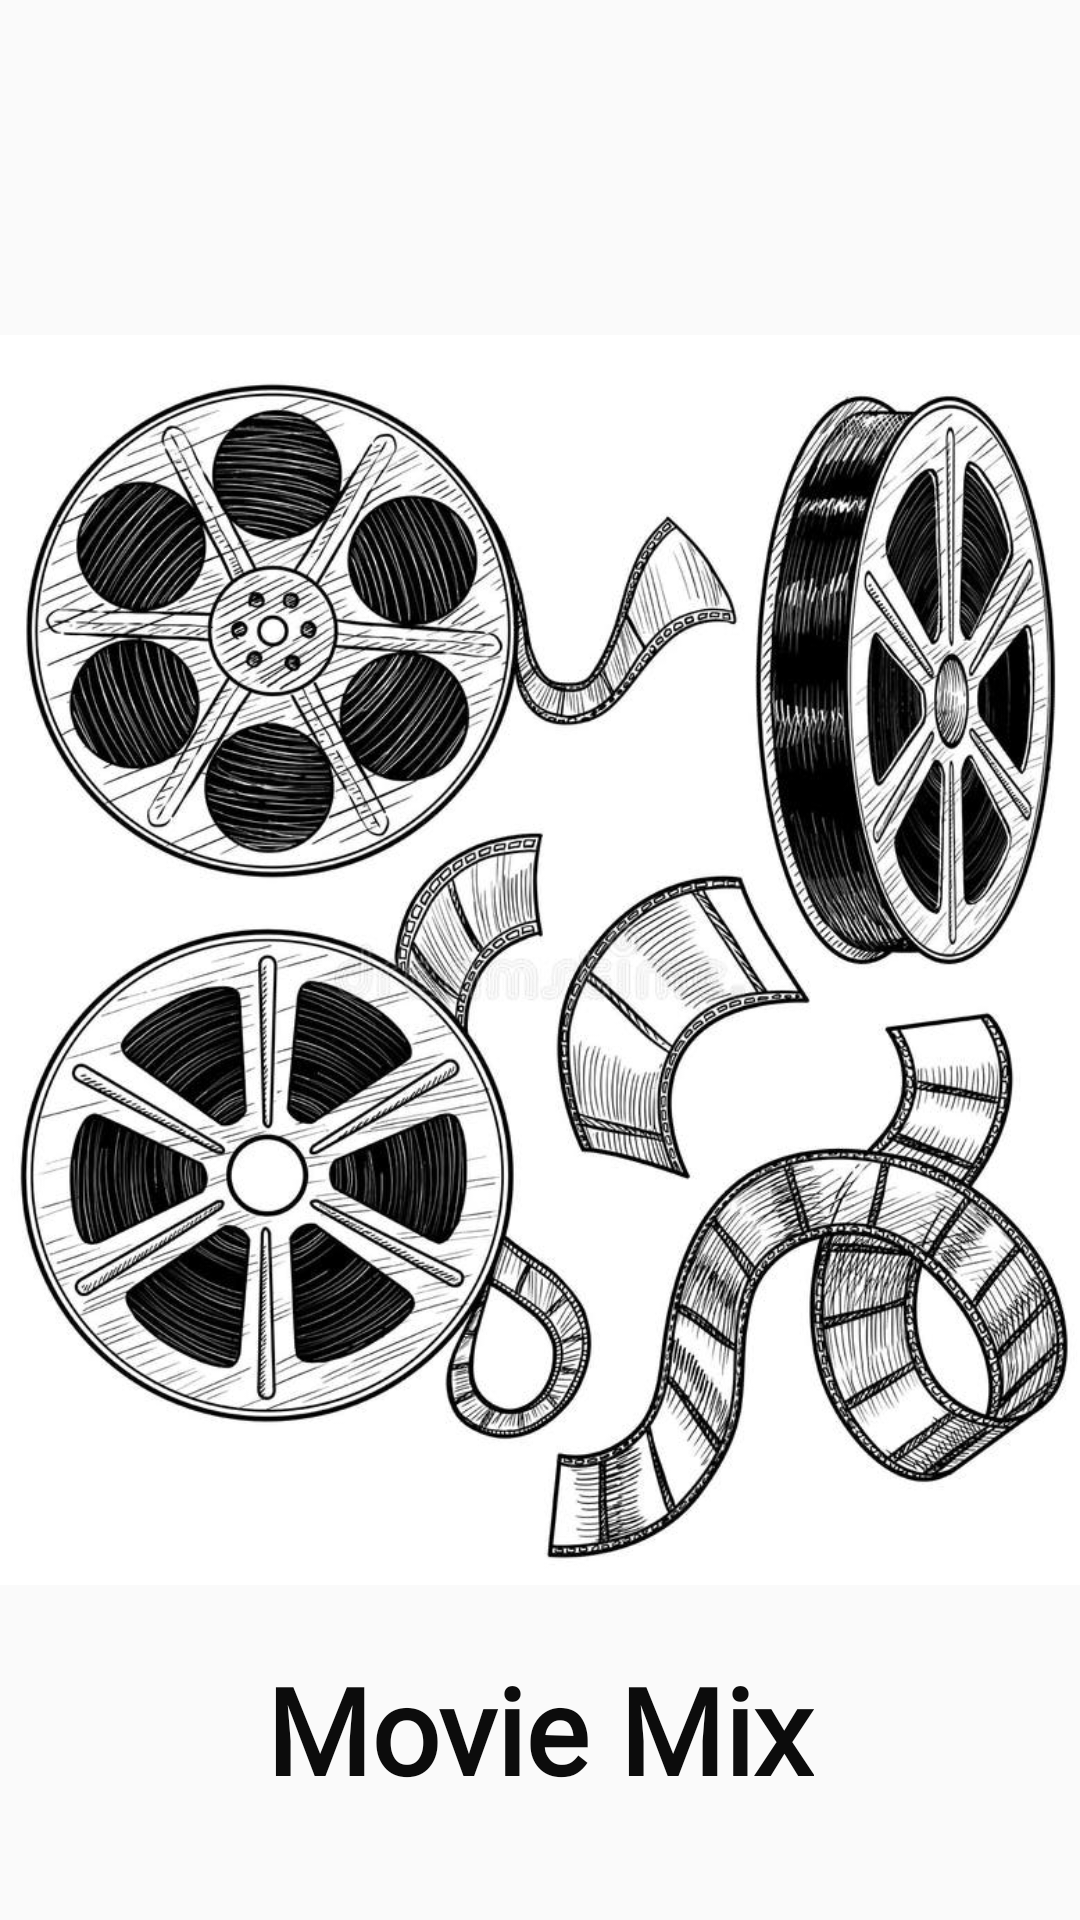

Reconstruct the res/layout file that produces this screen, plus the resources it refers to.
<!-- AndroidManifest.xml: activity theme NoActionbarTheme -->
<!-- res/layout/activity_splash.xml -->
<?xml version="1.0" encoding="utf-8"?>
<RelativeLayout xmlns:android="http://schemas.android.com/apk/res/android"
    xmlns:app="http://schemas.android.com/apk/res-auto"
    xmlns:tools="http://schemas.android.com/tools"
    android:layout_width="match_parent"
    android:layout_height="match_parent"
    tools:context=".ui.splash.SplashActivity">

    <ImageView
        android:layout_width="match_parent"
        android:layout_height="match_parent"
        android:src="@drawable/splash_bg" />

    <LinearLayout
        android:layout_width="match_parent"
        android:layout_height="match_parent"
        android:orientation="vertical">

        <RelativeLayout
            android:layout_width="match_parent"
            android:layout_height="match_parent"
            android:orientation="vertical">

            <TextView
                android:layout_width="wrap_content"
                android:layout_height="wrap_content"
                android:text="@string/app_name"
                android:fontFamily="@font/sf_pro_medium"
                android:textColor="#0C0C0C"
                android:textSize="40sp"
                android:textStyle="bold"
                android:layout_above="@+id/tvTitledesc"
                android:layout_centerHorizontal="true"/>

            <TextView

                android:id="@+id/tvTitledesc"
                android:layout_width="wrap_content"
                android:layout_height="wrap_content"
                android:text=""
                android:fontFamily="@font/sf_pro_medium"
                android:textColor="@android:color/black"
                android:textSize="20dp"
                android:layout_marginTop="10dp"
                android:layout_alignParentBottom="true"
                android:layout_centerHorizontal="true"/>
        </RelativeLayout>
        <RelativeLayout
            android:layout_width="match_parent"
            android:layout_height="match_parent">
        </RelativeLayout>

    </LinearLayout>

</RelativeLayout>
<!-- resources referenced by this layout -->
<resources>
  <!-- drawable splash_bg: jpeg bitmap (drawable, 146858 bytes) -->
  <string name="app_name">Movie Mix</string>
  <style name="NoActionbarTheme" parent="Theme.AppCompat.Light.NoActionBar">
  
          
          <item name="colorPrimary">#fff</item>
          <item name="colorPrimaryDark">@color/colorGrey</item>
          <item name="colorAccent">@color/colorLightOrange</item>
          <item name="android:windowNoTitle">true</item>
  
  
      </style>
  <color name="colorGrey">#E6E6E6</color>
  <color name="colorLightOrange">#F98830</color>
</resources>
